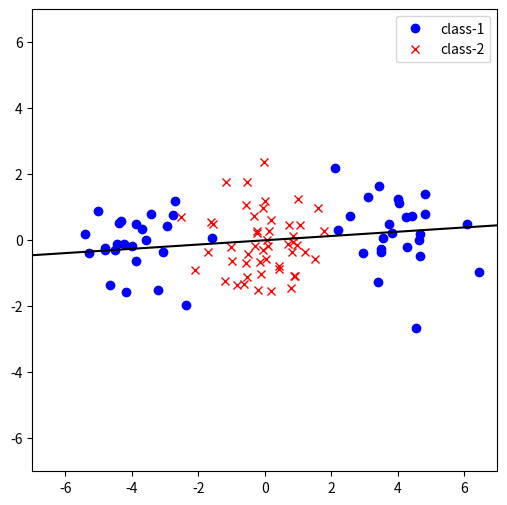

This chart was generated by the following Python code: (Note: this script raises an exception after producing the figure.)
import numpy as np
import matplotlib.pyplot as plt
from scipy.linalg import sqrtm

np.random.seed(0)

def generate_data(sample_size=100, pattern='two_cluster'):
    if pattern not in ['two_cluster', 'three_cluster']:
        raise ValueError('Dataset pattern must be one of [two_cluster, three_cluster].')
    x = np.random.normal(size=(sample_size, 2))
    if pattern == 'two_cluster':
        x[:sample_size // 2, 0] -= 4
        x[sample_size // 2:, 0] += 4
    else:
        x[:sample_size // 4, 0] -= 4
        x[sample_size // 4:sample_size // 2, 0] += 4
    y = np.ones(sample_size, dtype=np.int64)
    y[sample_size // 2:] = 2
    return x, y


def get_scatter_matrix(x, y):
    # cal C
    xxT = np.array([np.dot(x[i].reshape(len(x[i]), 1), x[i].reshape(1, len(x[i]))) for i in range(len(x))])
    C = np.sum(xxT, axis=0)

    # cal S_b, S_w
    dim = x.shape[1]
    S_b = np.zeros((dim, dim))
    S_w = np.zeros((dim, dim))
    for c in np.unique(y):
        ny = np.count_nonzero(y==c)
        mean = np.mean(x[np.where(y==c)], axis=0).reshape((dim, 1))
        S_b += ny * np.dot(mean, mean.T)

        for x_ in x[np.where(y==c)]:
            x_ = x_.reshape((dim, 1))
            S_w += np.dot((x_ - mean), (x_ - mean).T)
    return C, S_b, S_w


def fda(x, y):
    _, S_b, S_w = get_scatter_matrix(x, y)
    sqrt_S_w_inv = sqrtm(np.linalg.inv(S_w))
    w_sq_b_w_sq = np.dot(sqrt_S_w_inv, np.dot(S_b, sqrt_S_w_inv))
    _, phi = np.linalg.eig(w_sq_b_w_sq)
    xi = np.dot(sqrt_S_w_inv, phi)
    # print(xi[:, 0] @ S_w @ xi[:, 0])
    # print(xi[:, 0] @ S_w @ xi[:, 1])
    return xi


def visualize(x, y, T):
    plt.figure(1, (6, 6))
    plt.clf()
    plt.xlim(-7., 7.)
    plt.ylim(-7., 7.)
    plt.plot(x[y == 1, 0], x[y == 1, 1], 'bo', label='class-1')
    plt.plot(x[y == 2, 0], x[y == 2, 1], 'rx', label='class-2')
    plt.plot(np.array([-T[:, 0], T[:, 0]]) * 10000,
             np.array([-T[:, 1], T[:, 1]]) * 10000, 'k-')
    plt.legend()
    plt.savefig('../../output/Lec11/result_three.png', dpi=200, bbox_inches='tight')


sample_size = 100
x, y = generate_data(sample_size=sample_size, pattern='two_cluster')
x, y = generate_data(sample_size=sample_size, pattern='three_cluster')
print(x[0])
x = x - np.mean(x, axis=0)

C, S_w, S_b = get_scatter_matrix(x, y)
T = fda(x, y)
visualize(x, y, T[0].reshape(1, 2))
